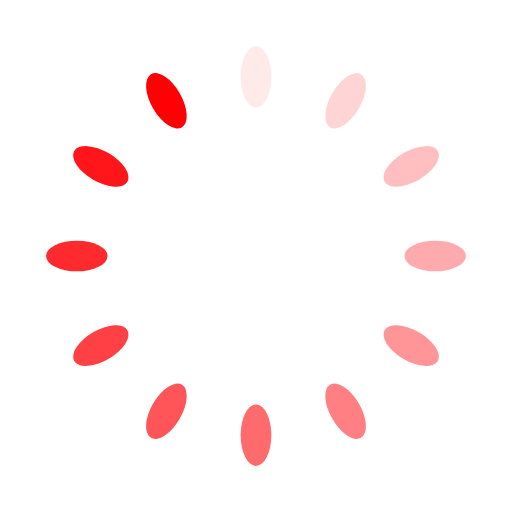
t = 0.00 s
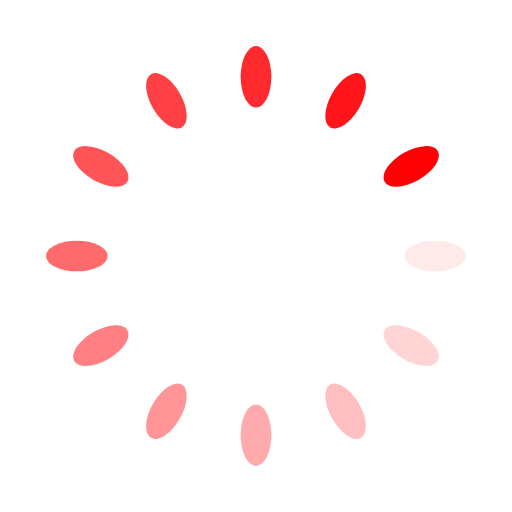
t = 0.25 s
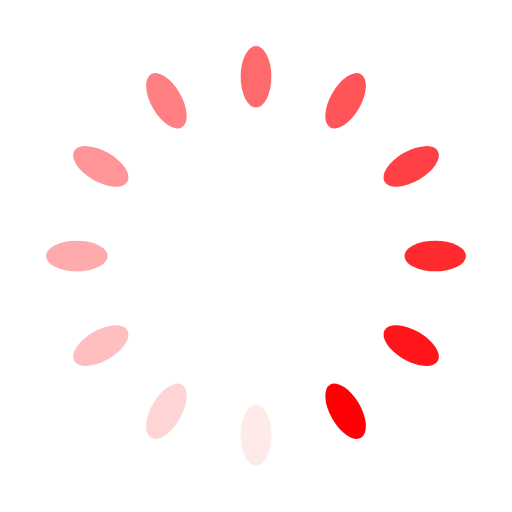
t = 0.50 s
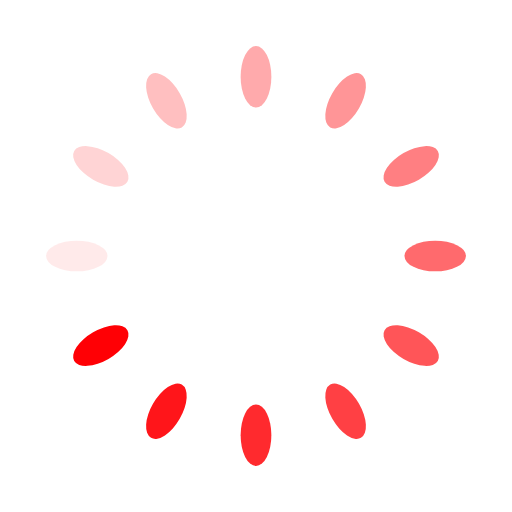
t = 0.75 s

The animated SVG that drew these frames (rendered in a browser with its animation timeline set to each time). Animation: 12 SMIL elements (animate=12); one cycle of 1.00 s, repeats indefinitely.

<?xml version="1.0" encoding="utf-8"?>
<svg xmlns="http://www.w3.org/2000/svg" xmlns:xlink="http://www.w3.org/1999/xlink" style="margin: auto; background: none; display: block; shape-rendering: auto;" width="350px" height="350px" viewBox="0 0 100 100" preserveAspectRatio="xMidYMid">
<g transform="rotate(0 50 50)">
  <rect x="47" y="9" rx="3" ry="6" width="6" height="12" fill="#ff0005">
    <animate attributeName="opacity" values="1;0" keyTimes="0;1" dur="1s" begin="-0.9166666666666666s" repeatCount="indefinite"></animate>
  </rect>
</g><g transform="rotate(30 50 50)">
  <rect x="47" y="9" rx="3" ry="6" width="6" height="12" fill="#ff0005">
    <animate attributeName="opacity" values="1;0" keyTimes="0;1" dur="1s" begin="-0.8333333333333334s" repeatCount="indefinite"></animate>
  </rect>
</g><g transform="rotate(60 50 50)">
  <rect x="47" y="9" rx="3" ry="6" width="6" height="12" fill="#ff0005">
    <animate attributeName="opacity" values="1;0" keyTimes="0;1" dur="1s" begin="-0.75s" repeatCount="indefinite"></animate>
  </rect>
</g><g transform="rotate(90 50 50)">
  <rect x="47" y="9" rx="3" ry="6" width="6" height="12" fill="#ff0005">
    <animate attributeName="opacity" values="1;0" keyTimes="0;1" dur="1s" begin="-0.6666666666666666s" repeatCount="indefinite"></animate>
  </rect>
</g><g transform="rotate(120 50 50)">
  <rect x="47" y="9" rx="3" ry="6" width="6" height="12" fill="#ff0005">
    <animate attributeName="opacity" values="1;0" keyTimes="0;1" dur="1s" begin="-0.5833333333333334s" repeatCount="indefinite"></animate>
  </rect>
</g><g transform="rotate(150 50 50)">
  <rect x="47" y="9" rx="3" ry="6" width="6" height="12" fill="#ff0005">
    <animate attributeName="opacity" values="1;0" keyTimes="0;1" dur="1s" begin="-0.5s" repeatCount="indefinite"></animate>
  </rect>
</g><g transform="rotate(180 50 50)">
  <rect x="47" y="9" rx="3" ry="6" width="6" height="12" fill="#ff0005">
    <animate attributeName="opacity" values="1;0" keyTimes="0;1" dur="1s" begin="-0.4166666666666667s" repeatCount="indefinite"></animate>
  </rect>
</g><g transform="rotate(210 50 50)">
  <rect x="47" y="9" rx="3" ry="6" width="6" height="12" fill="#ff0005">
    <animate attributeName="opacity" values="1;0" keyTimes="0;1" dur="1s" begin="-0.3333333333333333s" repeatCount="indefinite"></animate>
  </rect>
</g><g transform="rotate(240 50 50)">
  <rect x="47" y="9" rx="3" ry="6" width="6" height="12" fill="#ff0005">
    <animate attributeName="opacity" values="1;0" keyTimes="0;1" dur="1s" begin="-0.25s" repeatCount="indefinite"></animate>
  </rect>
</g><g transform="rotate(270 50 50)">
  <rect x="47" y="9" rx="3" ry="6" width="6" height="12" fill="#ff0005">
    <animate attributeName="opacity" values="1;0" keyTimes="0;1" dur="1s" begin="-0.16666666666666666s" repeatCount="indefinite"></animate>
  </rect>
</g><g transform="rotate(300 50 50)">
  <rect x="47" y="9" rx="3" ry="6" width="6" height="12" fill="#ff0005">
    <animate attributeName="opacity" values="1;0" keyTimes="0;1" dur="1s" begin="-0.08333333333333333s" repeatCount="indefinite"></animate>
  </rect>
</g><g transform="rotate(330 50 50)">
  <rect x="47" y="9" rx="3" ry="6" width="6" height="12" fill="#ff0005">
    <animate attributeName="opacity" values="1;0" keyTimes="0;1" dur="1s" begin="0s" repeatCount="indefinite"></animate>
  </rect>
</g>
<!-- [ldio] generated by https://loading.io/ --></svg>